Run: headless pygame with SDL's dummy video driver; simulated clock (each Clock.tick advances the game by its frame time, no real sleeping); random seed 0; keys injected as events and as key.get_pressed() state; no mouse input.
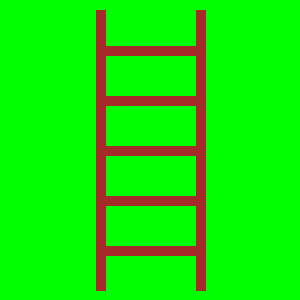
Frame 1 of 4 · flips 1–60 · no input
Frame 2 of 4 · flips 61–180 · tapped SPACE, RETURN · held RIGHT (→), D · screen unchanged from frame 1, image omitted
Frame 3 of 4 · flips 181–300 · held DOWN (↓), S · screen unchanged from frame 2, image omitted
Frame 4 of 4 · flips 301–420 · held LEFT (←), A, UP (↑), W · screen unchanged from frame 3, image omitted

The pygame program that drew these frames:

# -*- acsection: general-init -*-
import pygame as pg

pg.init()                          # uključivanje rada biblioteke PyGame
pg.display.set_caption("Вежба 2")  # podešavamo naslov prozora
(sirina, visina) = (300, 300)      # otvaramo prozor dimenzije 300x300
prozor = pg.display.set_mode((sirina, visina))

# -*- acsection: main -*-
prozor.fill(pg.Color("green")) # bojimo pozadinu ekrana u zeleno

pg.draw.line(prozor, pg.Color("brown"), (100, 10), (100, visina - 10), 10)    # leva strana
pg.draw.line(prozor, pg.Color("brown"), (200, 10), (200, visina - 10), 10)    # desna strana

for i in range(1, 6):
    pg.draw.line(prozor, pg.Color("brown"), (100, i * 50), (200, i * 50), 10) # precaga

# -*- acsection: after-main -*-
pg.display.update()   # prikazujemo nacrtano na ekranu

# petlja obrade događaja - čekamo dok korisnik ne isključi prozor
while pg.event.wait().type != pg.QUIT:
    pass

# isključivanje rada biblioteke PyGame
pg.quit()
